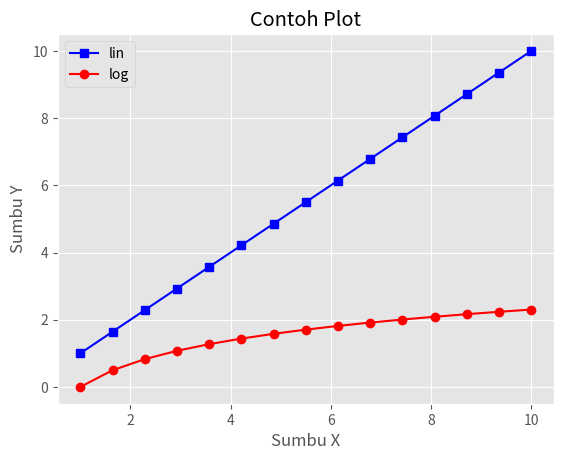

Write Python code to recreate this figure. (Note: this script raises an exception after producing the figure.)

# [redacted]
%matplotib inline


import matplotlib
import matplotlib.pyplot as plt
import numpy as np

print(matplotlib.__version__)
print(np.__version__)
     


#Predefined Styles
plt.style.available



plt.style.use('ggplot')
     

x = np.linspace(1, 10, 15)

plt.plot(x, x, 'bs-', label='lin')
plt.plot(x, np.log(x), 'ro-', label='log')

plt.legend()
plt.xlabel('Sumbu X')
plt.ylabel('Sumbu Y')
plt.title('Contoh Plot')

plt.show()
     

#Membuat Style sendiri
plt.style.use('./style_ku.mplstyle')
     



x = np.linspace(1, 10, 15)

plt.plot(x, x, 'bs-', label='lin')
plt.plot(x, np.log(x), 'ro-', label='log')

plt.legend()
plt.xlabel('Sumbu X')
plt.ylabel('Sumbu Y')
plt.title('Contoh Plot')

plt.show()


#Menerapkan multiple style

#DEPRECATED
plt.style.use(['seaborn', 'dark_background'])
     

x = np.linspace(1, 10, 15)

plt.plot(x, x, 'bs-', label='lin')
plt.plot(x, np.log(x), 'ro-', label='log')

plt.legend()
plt.xlabel('Sumbu X')
plt.ylabel('Sumbu Y')
plt.title('Contoh Plot')

     

#Menerapkan temporary styling

plt.style.use('ggplot')

plt.plot(np.sin(np.linspace(0, 2 * np.pi)), 'r-o')
plt.show()
     

with plt.style.context('dark_background'):
    plt.plot(np.sin(np.linspace(0, 2 * np.pi)), 'r-o')

plt.show()

plt.plot(np.sin(np.linspace(0, 2 * np.pi)), 'r-o')
plt.show()
     